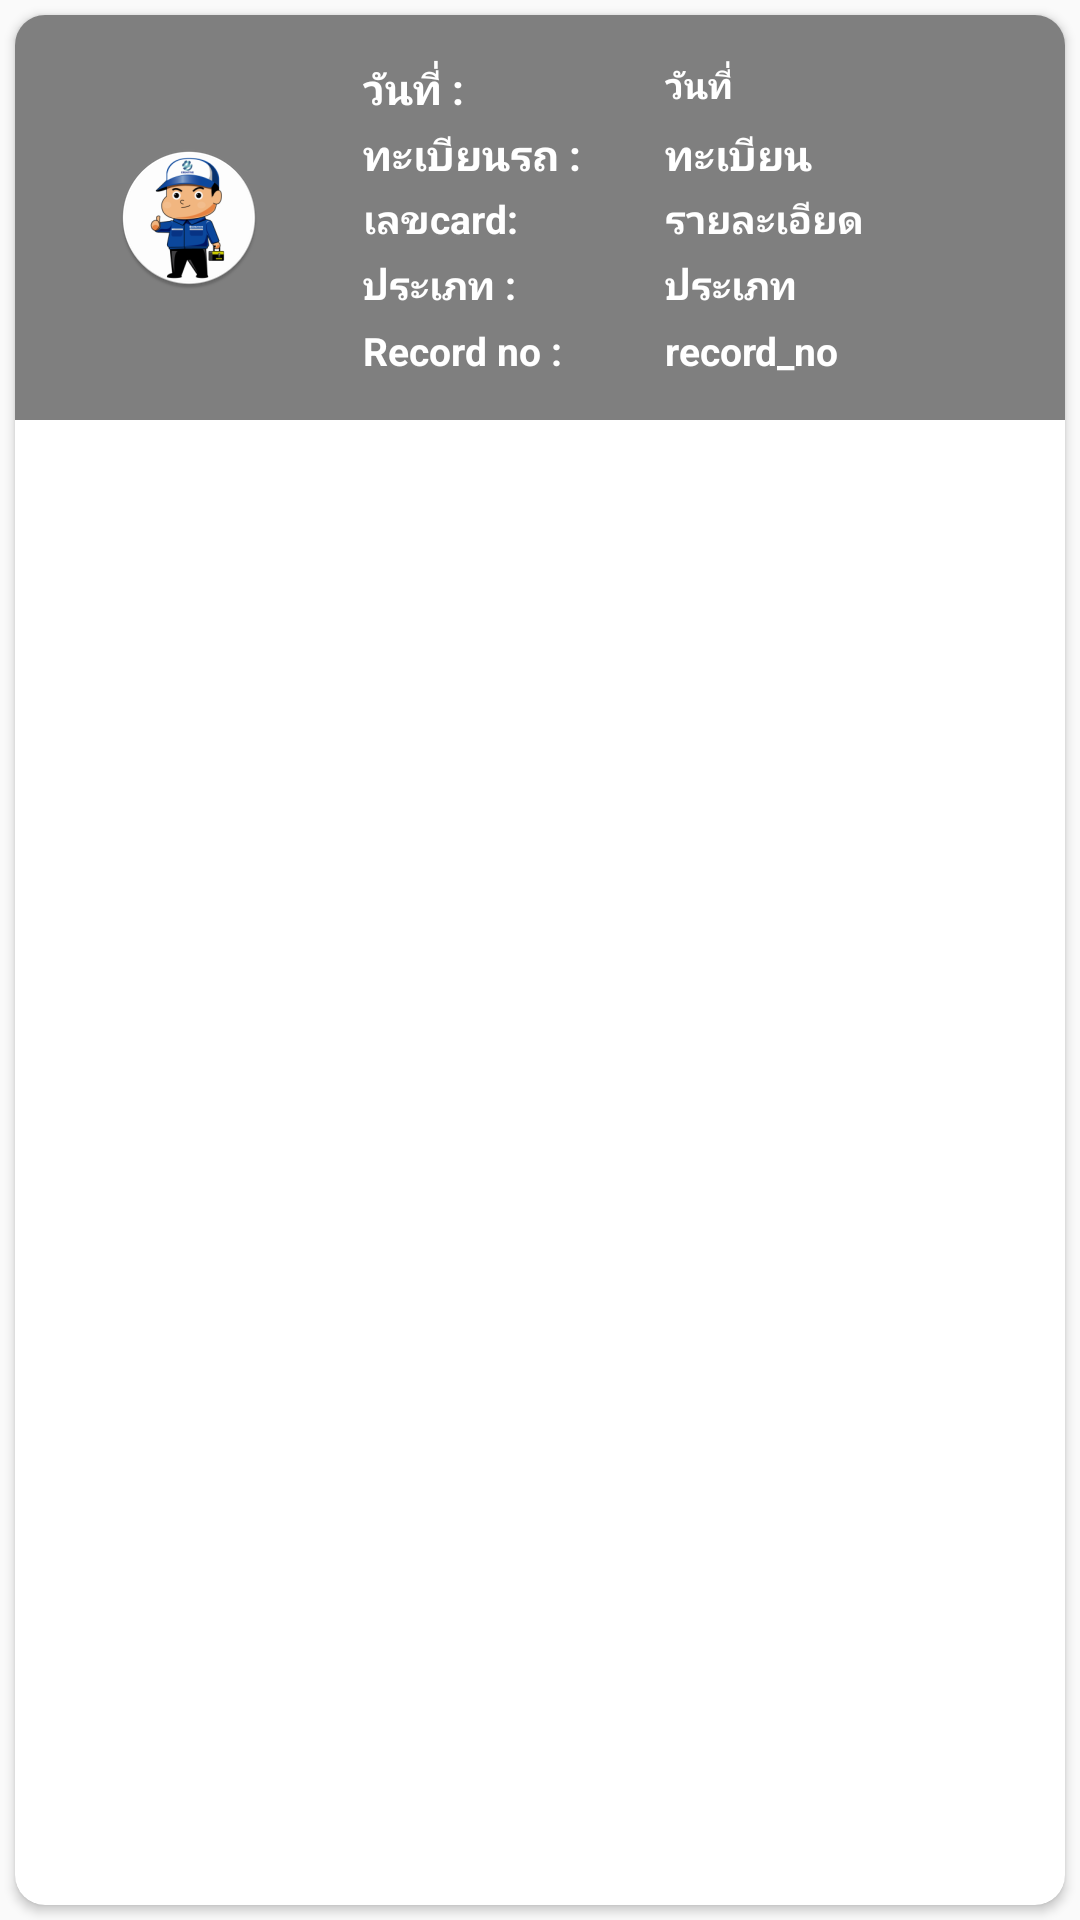

Write the Android layout XML for this screen, with the resource values it uses.
<!-- AndroidManifest.xml: application theme AppTheme -->
<!-- res/layout/list_data_history_carin.xml -->
<?xml version="1.0" encoding="utf-8"?>
<RelativeLayout xmlns:android="http://schemas.android.com/apk/res/android"
    xmlns:app="http://schemas.android.com/apk/res-auto"
    android:layout_width="match_parent"
    android:layout_height="match_parent">

    <android.support.v7.widget.CardView
        android:layout_width="match_parent"
        android:layout_height="wrap_content"
        android:layout_alignParentTop="true"
        android:layout_centerHorizontal="true"
        android:layout_margin="5dp"
        android:background="@color/colortext"
        app:cardCornerRadius="10dp">
        <LinearLayout
            android:layout_width="match_parent"
            android:weightSum="2"
            android:orientation="vertical"
            android:layout_height="wrap_content">



            <LinearLayout
                android:layout_width="match_parent"
                android:layout_height="wrap_content"
                android:layout_alignParentBottom="true"
                android:background="#80000000"
                android:orientation="horizontal"
                android:padding="10dp"
                android:weightSum="2">

                <ImageView
                    android:id="@+id/ivImg"
                    android:layout_width="0dp"
                    android:layout_height="match_parent"
                    android:layout_weight="0.6"
                    android:scaleType="center"
                    android:src="@mipmap/ic_launcher_round" />


                <LinearLayout
                    android:layout_width="0dp"
                    android:layout_height="110dp"
                    android:layout_marginLeft="10dp"
                    android:layout_marginTop="5dp"
                    android:layout_weight="1.4"
                    android:orientation="horizontal"
                    android:weightSum="2">

                    <LinearLayout
                        android:layout_width="0dp"
                        android:layout_height="match_parent"
                        android:layout_weight="0.9"
                        android:orientation      ="vertical"
                        android:weightSum="5">

                        <TextView
                            android:layout_width="match_parent"
                            android:layout_height="0dp"
                            android:layout_weight="1"
                            android:text="วันที่ :"
                            android:textColor="@color/colorwhite"
                            android:textSize="14sp"
                            android:textStyle="bold" />

                        <TextView
                            android:layout_width="match_parent"
                            android:layout_height="0dp"
                            android:layout_weight="1"
                            android:text="ทะเบียนรถ :"
                            android:textColor="@color/colorwhite"
                            android:textSize="14sp"
                            android:textStyle="bold" />
                        <TextView
                            android:layout_width="match_parent"
                            android:layout_height="0dp"
                            android:layout_weight="1"
                            android:text="เลขcard:"
                            android:textColor="@color/colorwhite"
                            android:textSize="13sp"
                            android:textStyle="bold" />


                        <TextView
                            android:layout_width="match_parent"
                            android:layout_height="0dp"
                            android:layout_weight="1"
                            android:text="ประเภท :"
                            android:textColor="@color/colorwhite"
                            android:textSize="13sp"
                            android:textStyle="bold" />

                        <TextView
                            android:layout_width="match_parent"
                            android:layout_height="0dp"
                            android:layout_weight="1"
                            android:text="Record no :"
                            android:textColor="@color/colorwhite"
                            android:textSize="13sp"
                            android:textStyle="bold" />







                    </LinearLayout>

                    <LinearLayout
                        android:layout_width="0dp"
                        android:layout_height="match_parent"
                        android:layout_weight="1.1"
                        android:orientation="vertical"
                        android:weightSum="5">

                        <TextView
                            android:id="@+id/txt_date"
                            android:layout_width="match_parent"
                            android:layout_height="0dp"
                            android:layout_weight="1"
                            android:text="วันที่"
                            android:textColor="@color/colorwhite"
                            android:textSize="12sp"
                            android:textStyle="bold" />

                        <TextView
                            android:id="@+id/txt_license"
                            android:layout_width="match_parent"
                            android:layout_height="0dp"
                            android:layout_weight="1"
                            android:text="ทะเบียน"
                            android:textColor="@color/colorwhite"
                            android:textSize="14sp"
                            android:textStyle="bold" />
                        <TextView
                            android:id="@+id/txt_code_card"
                            android:layout_width="match_parent"
                            android:layout_height="0dp"
                            android:layout_weight="1"
                            android:text="รายละเอียด"
                            android:textColor="@color/colorwhite"
                            android:textSize="13sp"
                            android:textStyle="bold" />


                        <TextView
                            android:id="@+id/txt_type"
                            android:layout_width="match_parent"
                            android:layout_height="0dp"
                            android:layout_weight="1"
                            android:text="ประเภท"
                            android:textColor="@color/colorwhite"
                            android:textSize="13sp"
                            android:textStyle="bold" />
                        <TextView
                            android:id="@+id/txt_record_no"
                            android:layout_width="match_parent"
                            android:layout_height="0dp"
                            android:layout_weight="1"
                            android:text="record_no"
                            android:textColor="@color/colorwhite"
                            android:textSize="13sp"
                            android:textStyle="bold" />






                    </LinearLayout>

                </LinearLayout>

            </LinearLayout>



        </LinearLayout>

        <View
            android:layout_width="match_parent"
            android:layout_height="match_parent"
            android:background="@drawable/selector_overlay"></View>

    </android.support.v7.widget.CardView>


</RelativeLayout>
<!-- resources referenced by this layout -->
<resources>
  <color name="colortext">#1c4f6f</color>
  <color name="colorwhite">#ffffff</color>
  <!-- mipmap ic_launcher_round: png bitmap (mipmap-hdpi, 6380 bytes) -->
  <style name="AppTheme" parent="Theme.AppCompat.Light.NoActionBar">
      
      <item name="colorPrimary">@color/colorPink</item>
      <item name="colorPrimaryDark">@color/colorblack</item>
      <item name="colorAccent">@color/colorAccent</item>
  </style>
  <color name="colorPink">#E91E63</color>
  <color name="colorblack">#000000</color>
  <color name="colorAccent">#FF4081</color>
</resources>
